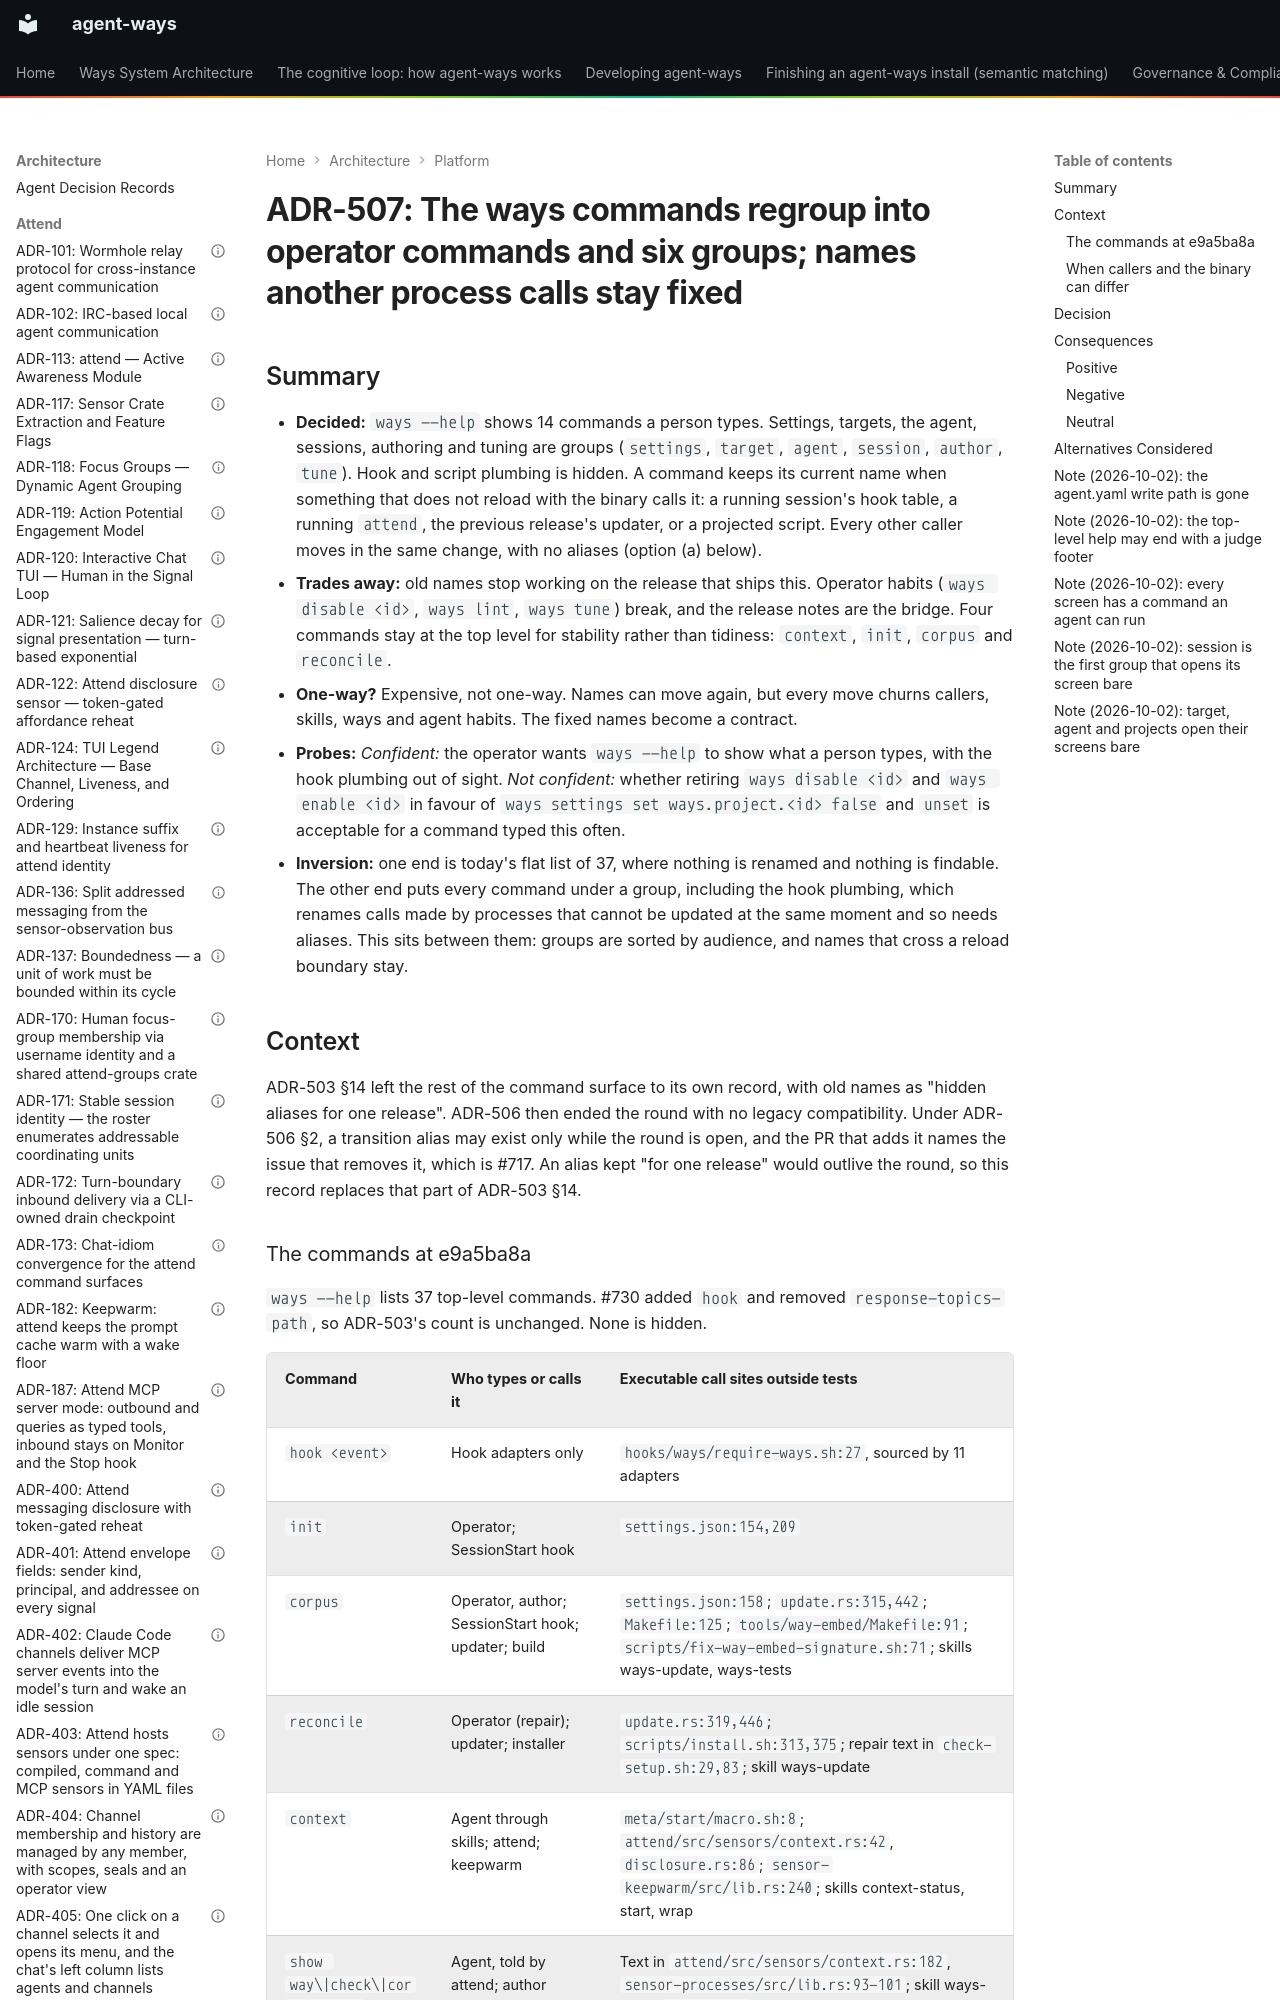

repository: aaronsb/agent-ways · page: architecture/platform/ADR-507-the-ways-commands-regroup-into-operator-commands-and-six-groups-names-another-process-calls-stay-fixed/index.html · generator: mkdocs

---
contract: adr/v1
kind: decision
verb: change
capability: [cli, install]
amends: ADR-503#Decision
basis:
  - evidence: 'ways --help at main e9a5ba8a lists 37 top-level commands; #730 added hook and removed response-topics-path, so the count is unchanged from ADR-503''s figure'
  - evidence: 'outside tests and prose, 22 top-level commands have callers at e9a5ba8a (hooks, the settings.json hook table, scripts, skills, commands, Makefile, CI and other binaries); 9 of them run on a hook path. The issue''s figure of 25 predates #730'
  - evidence: 'the updater that runs is the installed release: tools/ways-cli/src/cmd/update.rs:315,319,442,446 spawn the newly installed bin/ways with `corpus --quiet` and `reconcile`'
  - evidence: 'long-running callers outside the ways binary: tools/attend/src/sensors/context.rs:42 and disclosure.rs:86 and tools/sensor-keepwarm/src/lib.rs:240 spawn `ways context --json`; tools/attend/src/sensors/context.rs:182 and tools/sensor-processes/src/lib.rs:93-101 tell the agent to run `ways show attend <signal>`'
  - evidence: 'settings.json:154,158,209 run `ways init` and `ways corpus --if-stale --quiet` on SessionStart; a running Claude Code session keeps the hook table it loaded until restart (update.rs:197-198 tells the operator so)'
  - evidence: 'in symlink mode the projected hooks are the pulled checkout, live before the binary refresh; a failed refresh keeps the previous binary (update.rs:125-130, 200-202)'
  - precedent: ADR-503
  - precedent: ADR-506
  - precedent: ADR-504
  - evidence: ADR-505
agent:
  name: Claude
  model: claude-opus-5-5
considered:
  - operator: aaronsb
    said: "1. as long as this doesnt interfere with installer projection - the term I use because I don't want to actually affect the claude code installation, and in order to support multiple claude code installations, we would project into multiple directories (for instance, if default is in ~/.claude/ and another claude code install is in ~/Projects/clientname/.claude/... 2. retire. 3. yes. 4. yes to all 5. retire. 6. keep hidden 7. yes to both"
    via: "chat, 2026-10-02, answering the seven open questions on PR #731"
observable:
  - 'see: ways --help lists 14 commands, one line each, none wider than 80 columns, and no banner'
  - 'see: ways hook, show, scan, manifest, project-slug, sessions-root and events-log-path run but are absent from ways --help and from shell completion'
  - 'run: a test parses every `ways …` call site in hooks/, settings.json, s
